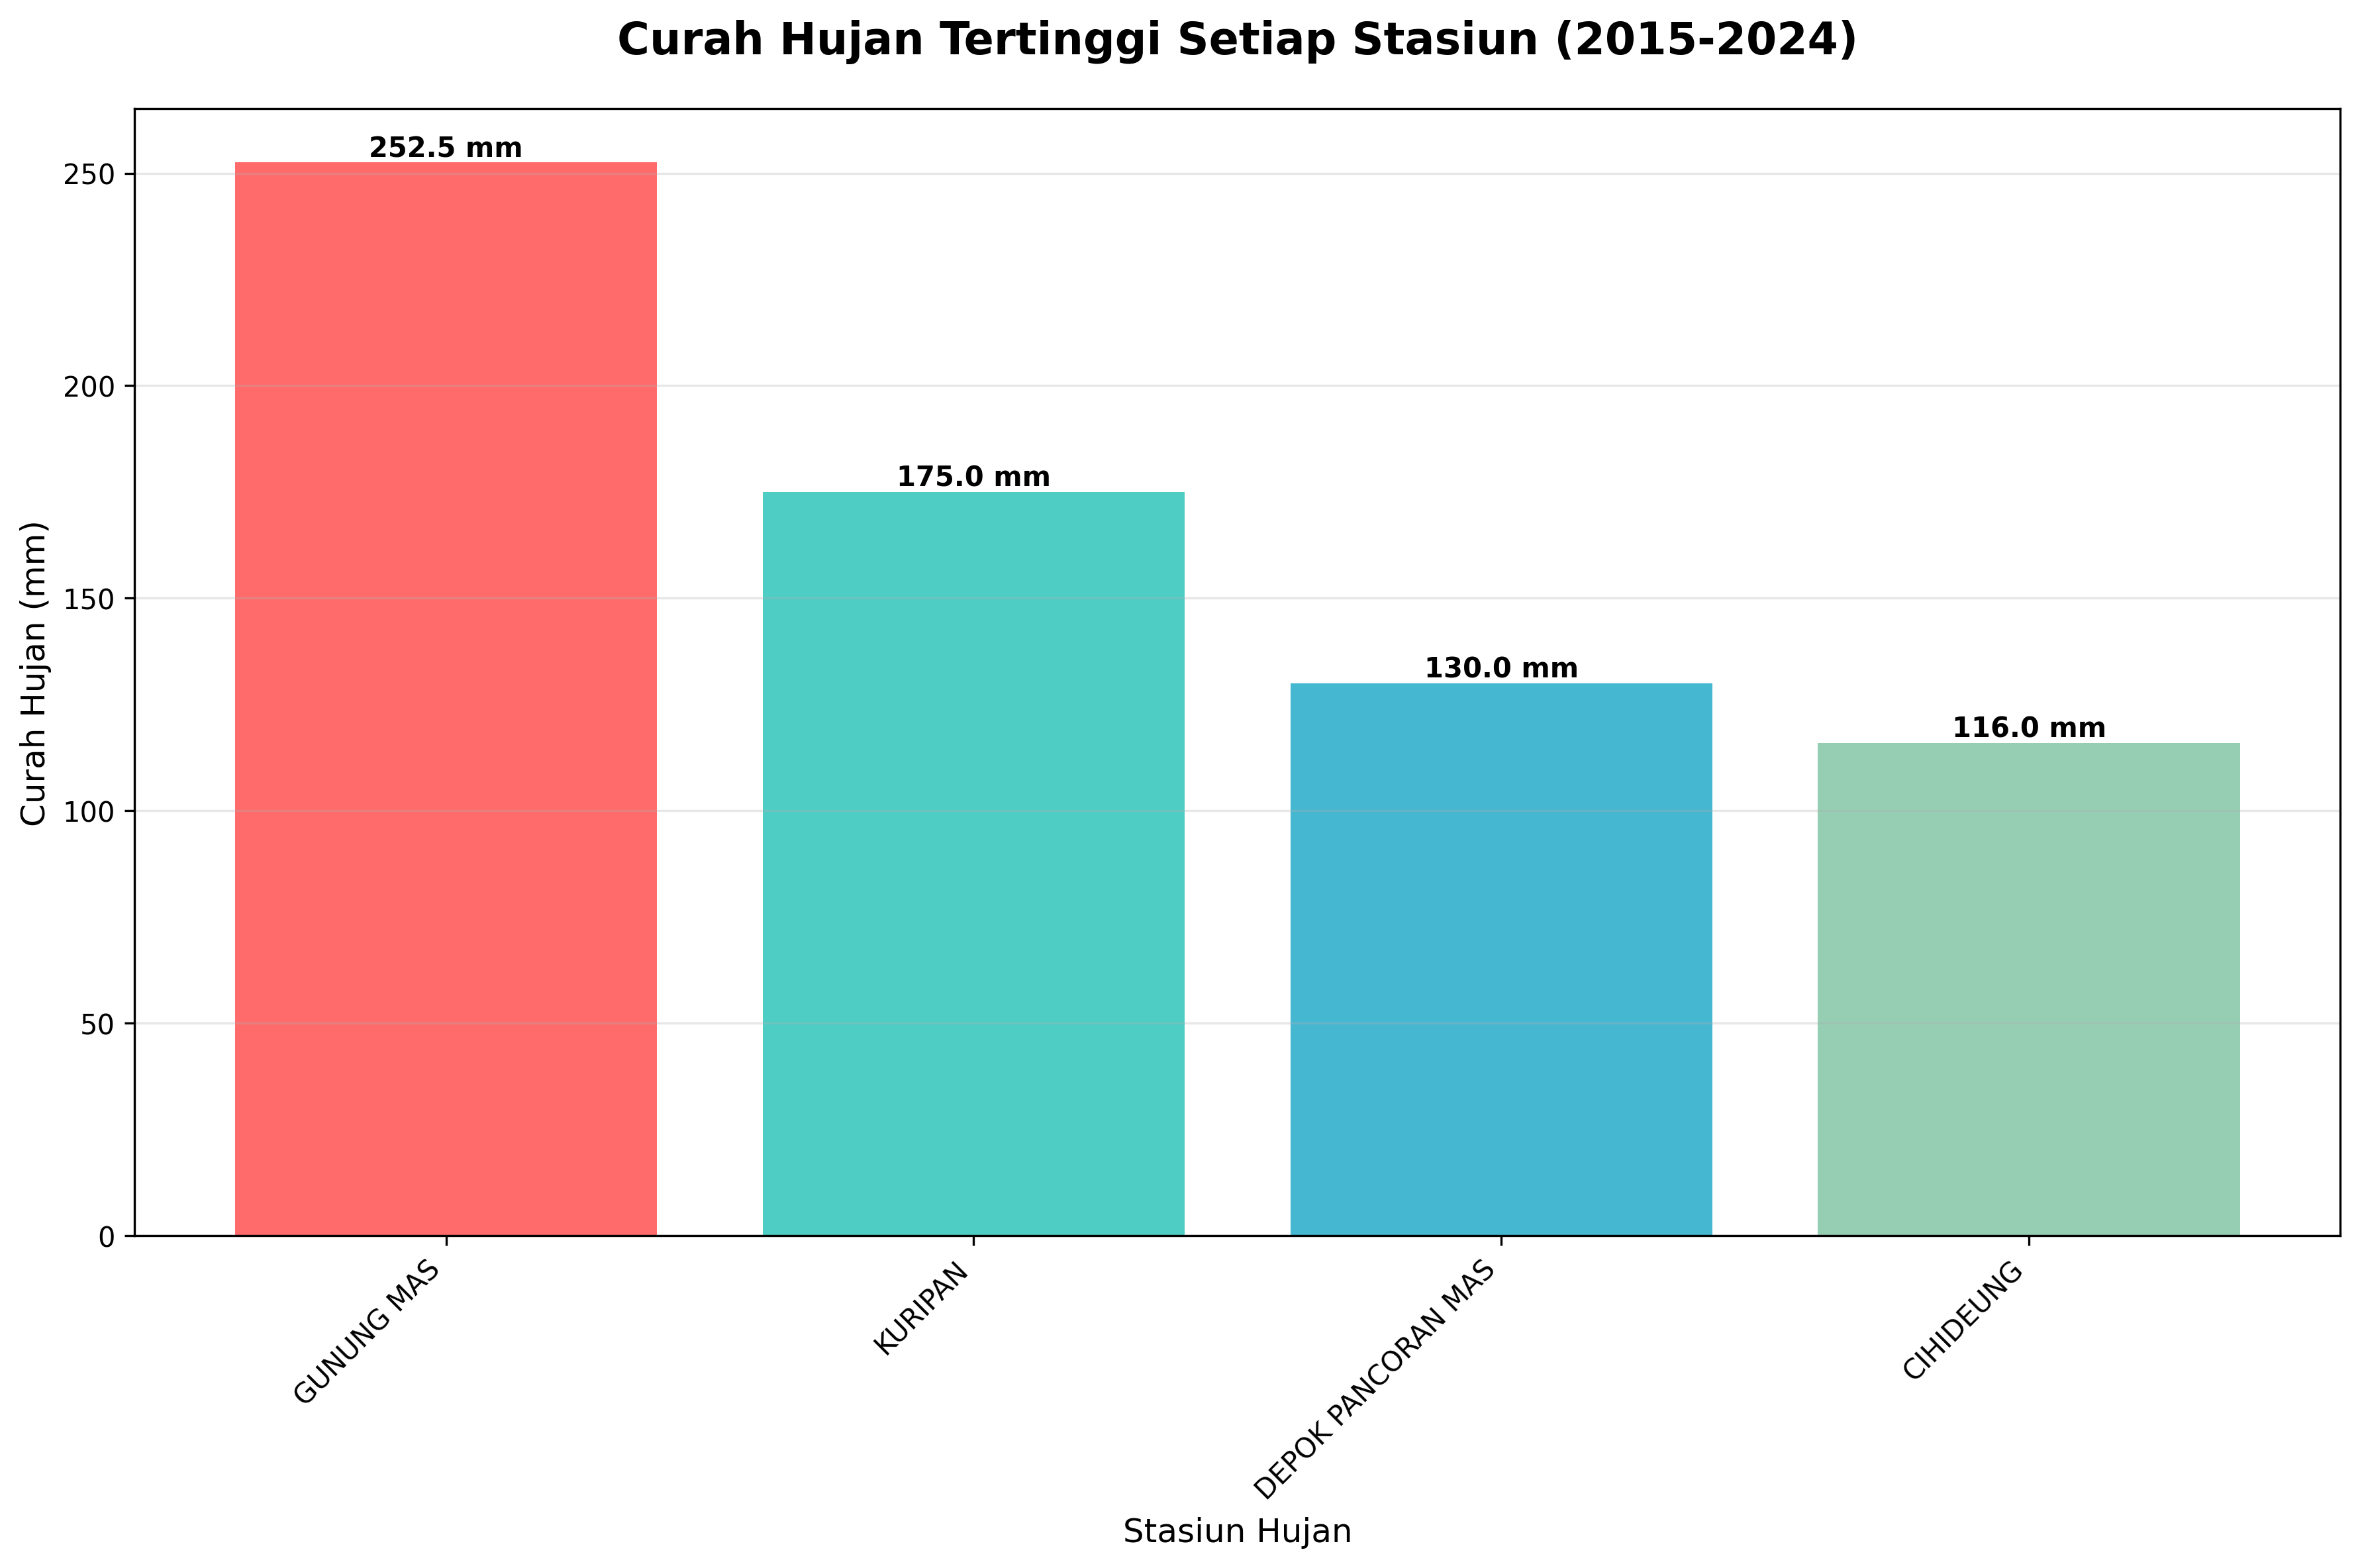

This figure's Python source:
import pandas as pd
import matplotlib.pyplot as plt
import numpy as np

# Membaca data dari file Excel
file_path = 'Data Jumlah curah hujan UPDATE.xlsx'
df = pd.read_excel(file_path)

# Membersihkan data - menghapus baris dengan nilai curah hujan kosong
df = df.dropna(subset=['Jumlah Curah Hujan'])

# Mengelompokkan data berdasarkan stasiun dan mencari nilai curah hujan tertinggi
max_curah_hujan = df.groupby('Nama Stasiun Hujan')['Jumlah Curah Hujan'].max().reset_index()

# Mencari tahun dan bulan ketika curah hujan tertinggi terjadi untuk setiap stasiun
info_max = []
for stasiun in max_curah_hujan['Nama Stasiun Hujan']:
    data_stasiun = df[df['Nama Stasiun Hujan'] == stasiun]
    max_value = data_stasiun['Jumlah Curah Hujan'].max()
    max_data = data_stasiun[data_stasiun['Jumlah Curah Hujan'] == max_value].iloc[0]
    info_max.append({
        'Stasiun': stasiun,
        'Curah Hujan Tertinggi': max_value,
        'Tahun': max_data['Tahun'],
        'Bulan': max_data['Bulan']
    })

# Membuat DataFrame dari informasi maksimum
df_max_info = pd.DataFrame(info_max)

# Mengurutkan data berdasarkan curah hujan tertinggi
df_max_info = df_max_info.sort_values('Curah Hujan Tertinggi', ascending=False)

# Membuat diagram batang
plt.figure(figsize=(12, 8))
bars = plt.bar(df_max_info['Stasiun'], df_max_info['Curah Hujan Tertinggi'], 
               color=['#FF6B6B', '#4ECDC4', '#45B7D1', '#96CEB4'])

# Menambahkan label nilai di atas setiap batang
for bar in bars:
    height = bar.get_height()
    plt.text(bar.get_x() + bar.get_width()/2., height,
             f'{height:.1f} mm',
             ha='center', va='bottom', fontsize=10, fontweight='bold')

# Menambahkan judul dan label
plt.title('Curah Hujan Tertinggi Setiap Stasiun (2015-2024)', fontsize=16, fontweight='bold', pad=20)
plt.xlabel('Stasiun Hujan', fontsize=12)
plt.ylabel('Curah Hujan (mm)', fontsize=12)
plt.xticks(rotation=45, ha='right')
plt.grid(axis='y', alpha=0.3)

# Menyesuaikan layout
plt.tight_layout()

# Menyimpan diagram
plt.savefig('diagram_batang_curah_hujan_tertinggi.png', dpi=300, bbox_inches='tight')
plt.show()

# Menyimpan hasil ke file Excel
with pd.ExcelWriter('curah_hujan_tertinggi_per_stasiun.xlsx', engine='openpyxl') as writer:
    df_max_info.to_excel(writer, sheet_name='Curah Hujan Tertinggi', index=False)
    
    # Menambahkan sheet detail data untuk referensi
    df.to_excel(writer, sheet_name='Data Lengkap', index=False)

print("Analisis curah hujan tertinggi per stasiun telah selesai!")
print(f"Diagram batang disimpan sebagai: diagram_batang_curah_hujan_tertinggi.png")
print(f"Hasil analisis disimpan sebagai: curah_hujan_tertinggi_per_stasiun.xlsx")
print("\nRingkasan Curah Hujan Tertinggi per Stasiun:")

print(df_max_info.to_string(index=False))
